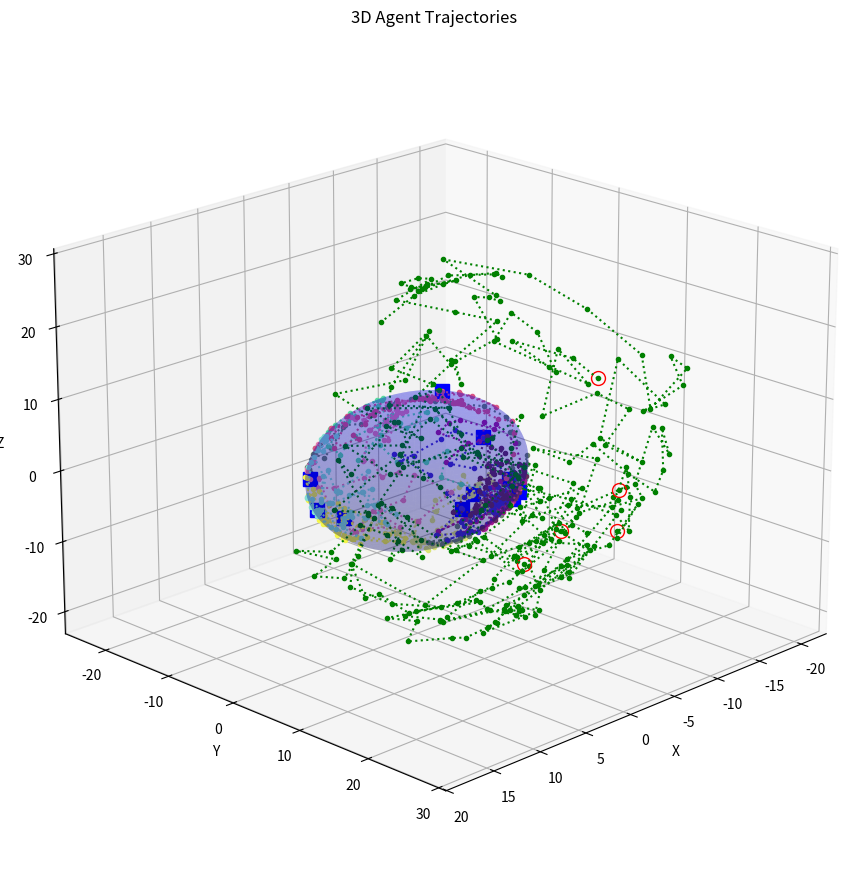

Python code for this plot:
"""3D agent trajectory simulation.

Simulates two types of agents:
- Agents constrained to move on a sphere surface with random angular walks
- Free agents in 3D space with bounded radius and angular changes

Visualizes trajectories in 3D and saves results to file.
"""

from dataclasses import dataclass
from typing import Tuple
import logging
import os
import numpy as np
import matplotlib.pyplot as plt

logger = logging.getLogger(__name__)


@dataclass
class SimulationConfig3D:
    """Configuration for trajectory and graphs generation"""
    num_sphere_agents: int = 10
    num_free_agents: int = 5
    time_horizon: int = 50


    sphere_radius: float = 10.0
    angle_change_range: Tuple[float, float] = (-np.pi / 8, np.pi / 8)
    

    free_space_lower_bound: float = 20.0
    free_space_bound: float = 30.0
    free_max_angle_change: float = np.pi/10 #np.pi / 100
    free_max_radius_change: float = 0.5 #0.1

    random_seed: int = 300
    save_path: str = "trajectory_data/sphere_trajectories.npz"


def rand_sample_unit_sphere(n: int) -> np.ndarray:
    """Generate N random unit vectors on a sphere.

    returns: shape (N, 3) array of unit vectors
    """
    X = np.random.randn(n, 3)
    X = X / np.linalg.norm(X, axis=1, keepdims=True)
    return X


def cart2sph(x: np.ndarray, y: np.ndarray, z: np.ndarray) -> Tuple[np.ndarray, np.ndarray, np.ndarray]:
    """Convert Cartesian to spherical coordinates.

    returns: (phi, theta, r) where phi is azimuth, theta is elevation
    """
    r = np.sqrt(x**2 + y**2 + z**2)
    phi = np.arctan2(y, x)
    theta = np.arccos(z / r)
    return phi, theta, r


def sph2cart(phi: np.ndarray, theta: np.ndarray, r: np.ndarray) -> Tuple[np.ndarray, np.ndarray, np.ndarray]:
    """Convert spherical to Cartesian coordinates.

    returns: (x, y, z)
    """
    x = r * np.sin(theta) * np.cos(phi)
    y = r * np.sin(theta) * np.sin(phi)
    z = r * np.cos(theta)
    return x, y, z


def simulate_sphere_agents(config: SimulationConfig3D) -> np.ndarray:
    """Simulate agents constrained to move on a sphere surface.

    returns: trajectories shape (T+1, N, 3) - (time, agents, dimensions)
    """
    
    np.random.seed(config.random_seed)

    # Initialize positions on sphere
    init_positions = config.sphere_radius * rand_sample_unit_sphere(config.num_sphere_agents)

    # Convert to spherical angles
    phis, thetas, _ = cart2sph(init_positions[:, 0], init_positions[:, 1], init_positions[:, 2])
    polar_trajectories = np.zeros((config.time_horizon + 1, config.num_sphere_agents, 2))
    polar_trajectories[0, :, 0] = thetas
    polar_trajectories[0, :, 1] = phis

    # Simulate random walk in angles
    angle_min, angle_max = config.angle_change_range
    for tt in range(1, config.time_horizon + 1):
        dthetas = angle_min + (angle_max - angle_min) * np.random.rand(config.num_sphere_agents)
        dphis = angle_min + (angle_max - angle_min) * np.random.rand(config.num_sphere_agents)

        old_angles = polar_trajectories[tt - 1, :, :]
        new_angles = old_angles + np.column_stack((dthetas, dphis))
        polar_trajectories[tt, :, :] = new_angles

    # Convert back to Cartesian
    trajectories = np.zeros((config.time_horizon + 1, config.num_sphere_agents, 3))
    for tt in range(config.time_horizon + 1):
        thetas = polar_trajectories[tt, :, 0]
        phis = polar_trajectories[tt, :, 1]
        x, y, z = sph2cart(phis, thetas, config.sphere_radius)
        trajectories[tt, :, 0] = x
        trajectories[tt, :, 1] = y
        trajectories[tt, :, 2] = z

    return trajectories


def simulate_free_agents(config: SimulationConfig3D) -> np.ndarray:
    """Simulate free agents moving in 3D space with constrained radius changes.

    returns: trajectories shape (T+1, N, 3) - (time, agents, dimensions)
    """
    np.random.seed(config.random_seed)

    # Initialize positions in bounded space with radius in [lower_bound, bound]
    unit_vectors = rand_sample_unit_sphere(config.num_free_agents)
    random_radii = np.random.uniform(config.free_space_lower_bound, config.free_space_bound, config.num_free_agents)
    init_positions = unit_vectors * random_radii[:, np.newaxis]
    trajectories = np.zeros((config.time_horizon + 1, config.num_free_agents, 3))
    trajectories[0, :, :] = init_positions

    # Simulate with constrained radius changes
    for tt in range(1, config.time_horizon + 1):
        old_pos = trajectories[tt - 1, :, :]
        phis, thetas, rs = cart2sph(old_pos[:, 0], old_pos[:, 1], old_pos[:, 2])

        # Random angle changes
        dphis = -config.free_max_angle_change + 2 * config.free_max_angle_change * np.random.rand(config.num_free_agents)
        dthetas = -config.free_max_angle_change + 2 * config.free_max_angle_change * np.random.rand(config.num_free_agents)

        # Random radius changes
        drs = -config.free_max_radius_change + 2 * config.free_max_radius_change * np.random.rand(config.num_free_agents)

        new_phis = phis + dphis
        new_thetas = thetas + dthetas
        new_rs = np.clip(rs + drs, config.free_space_lower_bound, config.free_space_bound)

        x, y, z = sph2cart(new_phis, new_thetas, new_rs)
        trajectories[tt, :, 0] = x
        trajectories[tt, :, 1] = y
        trajectories[tt, :, 2] = z

    return trajectories


def plot_3d_trajectories(sphere_traj: np.ndarray, free_traj: np.ndarray, sphere_radius: float) -> None:
    """Plot 3D trajectories with sphere boundary.

    sphere_traj: shape (T+1, N1, 3) trajectories on sphere
    free_traj: shape (T+1, N2, 3) trajectories in free space
    sphere_radius: radius of constraint sphere
    """
    fig = plt.figure(figsize=(12, 9))
    ax = fig.add_subplot(111, projection='3d')

    # Plot sphere
    u = np.linspace(0, 2 * np.pi, 50)
    v = np.linspace(0, np.pi, 50)
    x_sphere = sphere_radius * np.outer(np.cos(u), np.sin(v))
    y_sphere = sphere_radius * np.outer(np.sin(u), np.sin(v))
    z_sphere = sphere_radius * np.outer(np.ones(np.size(u)), np.cos(v))
    ax.plot_surface(x_sphere, y_sphere, z_sphere, alpha=0.2, color='blue')

    # Plot sphere agent trajectories
    num_sphere_agents = sphere_traj.shape[1]
    for kk in range(num_sphere_agents):
        traj_x = sphere_traj[:, kk, 0]
        traj_y = sphere_traj[:, kk, 1]
        traj_z = sphere_traj[:, kk, 2]

        # Plot start point
        ax.plot([traj_x[0]], [traj_y[0]], [traj_z[0]], marker='s', markersize=10, color='blue')

        # Plot trajectory
        color = np.random.rand(3)
        ax.plot(traj_x, traj_y, traj_z, linestyle=':', marker='.', color=color, linewidth=1.5)

    # Plot free agent trajectories
    num_free_agents = free_traj.shape[1]
    for kk in range(num_free_agents):
        traj_x = free_traj[:, kk, 0]
        traj_y = free_traj[:, kk, 1]
        traj_z = free_traj[:, kk, 2]

        # Plot start point
        ax.plot([traj_x[0]], [traj_y[0]], [traj_z[0]], marker='o', markersize=10,
                markerfacecolor='none', markeredgecolor='red')

        # Plot trajectory
        ax.plot(traj_x, traj_y, traj_z, linestyle=':', marker='.', color='green', linewidth=1.5)

    ax.set_xlabel('X')
    ax.set_ylabel('Y')
    ax.set_zlabel('Z')
    ax.set_title('3D Agent Trajectories')
    ax.grid(True)
    ax.view_init(elev=20, azim=45)
    plt.tight_layout()
    plt.show()


def save_results(sphere_traj: np.ndarray, free_traj: np.ndarray, filepath: str) -> None:
    """Save both trajectory sets to file.

    sphere_traj: shape (T+1, N1, 3)
    free_traj: shape (T+1, N2, 3)
    filepath: output file path
    """
    os.makedirs(os.path.dirname(filepath), exist_ok=True)
    np.savez_compressed(filepath, sphere_trajectories=sphere_traj, free_trajectories=free_traj)
    logger.info(f"Results saved to {filepath}")


def main() -> None:
    logger.info("Starting 3D trajectory simulation")

    simconfig = SimulationConfig3D()
    # sphere_config = SphereAgentConfig()
    # free_config = FreeAgentConfig()

    logger.info(f"Simulating {simconfig.num_sphere_agents} agents on sphere")
    sphere_trajectories = simulate_sphere_agents(simconfig)

    logger.info(f"Simulating {simconfig.num_free_agents} free agents in 3D")
    free_trajectories = simulate_free_agents(simconfig)

    # Save results
    save_results(sphere_trajectories, free_trajectories, simconfig.save_path)

    # Plot results
    plot_3d_trajectories(sphere_trajectories, free_trajectories, simconfig.sphere_radius)

    logger.info("Simulation complete")


if __name__ == '__main__':
    logging.basicConfig(
        level=logging.INFO,
        format='%(levelname)s - %(message)s'
    )
    main()
